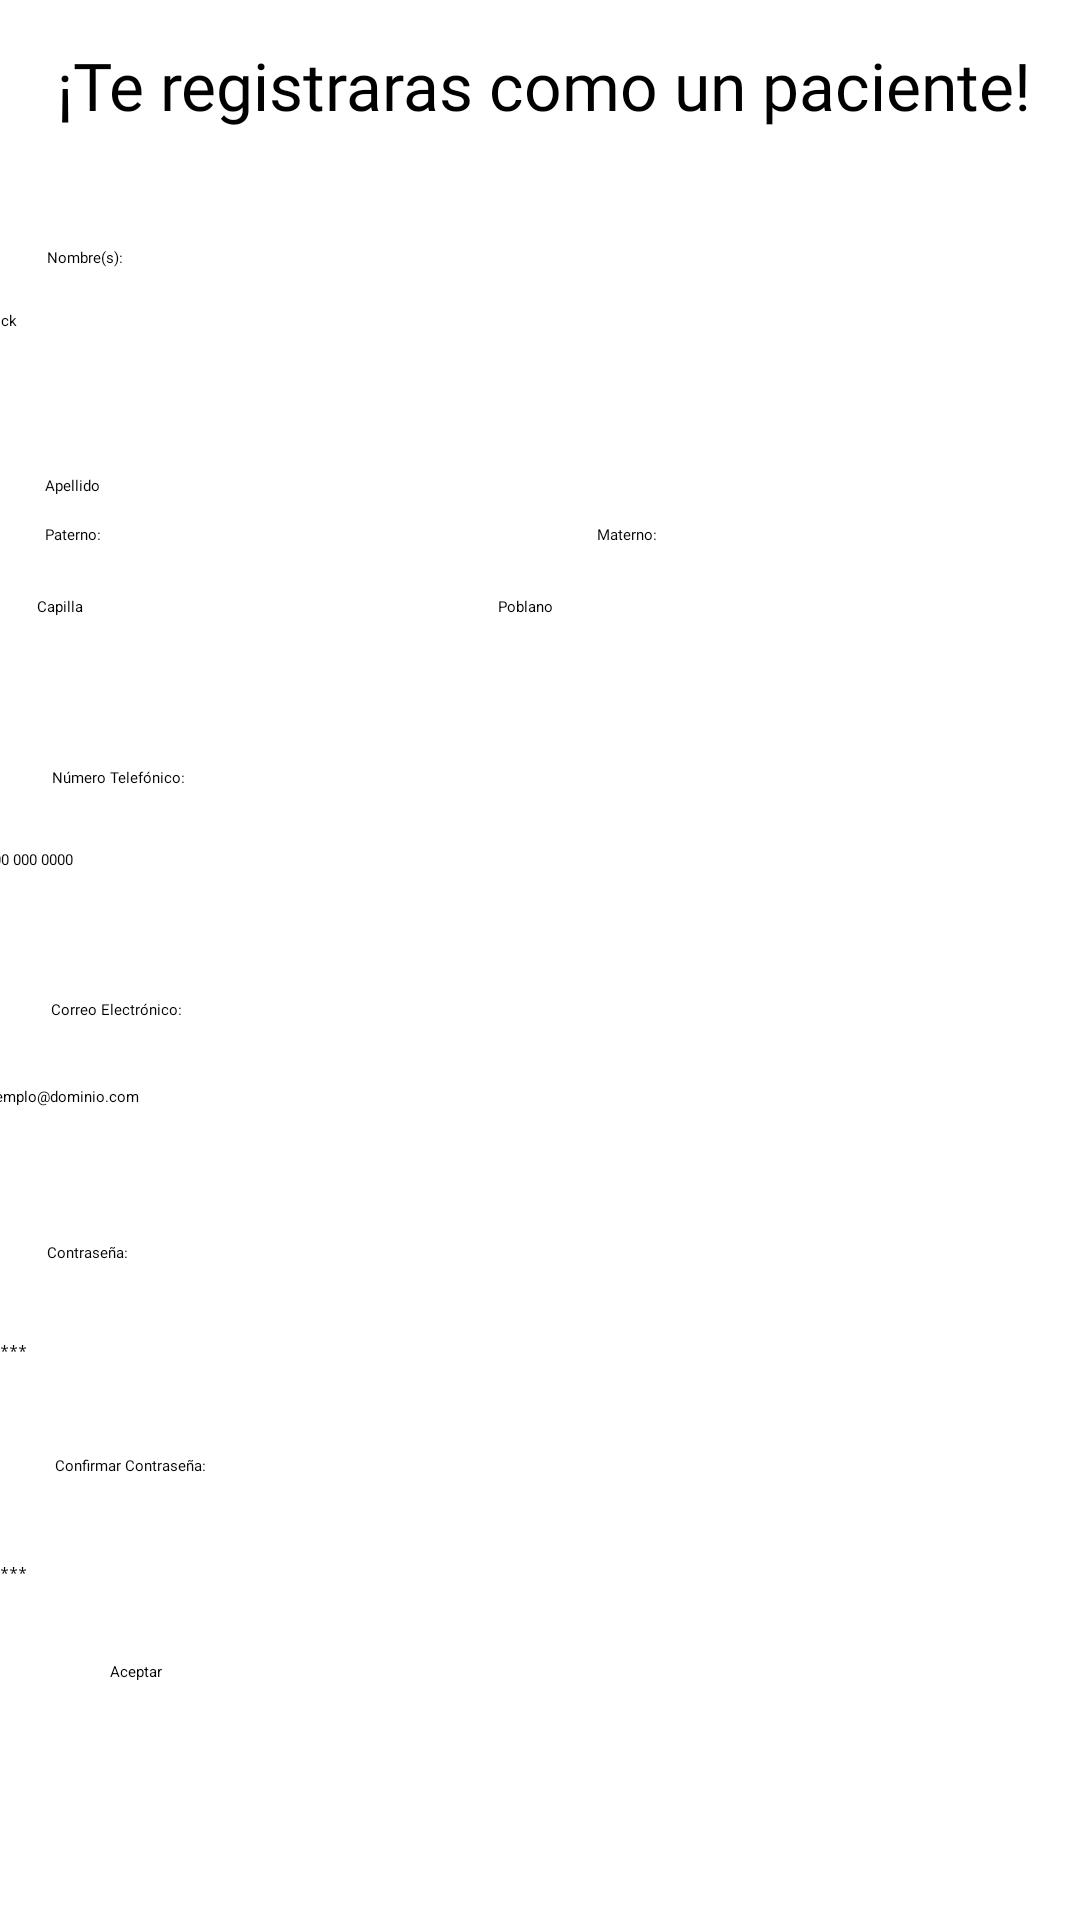

This screen was rendered from an Android layout file. Write that file and the resources it references.
<!-- AndroidManifest.xml: application theme Theme.CitasVidaSana -->
<!-- res/layout/activity_registro_paciente.xml -->
<?xml version="1.0" encoding="utf-8"?>
<androidx.constraintlayout.widget.ConstraintLayout xmlns:android="http://schemas.android.com/apk/res/android"
    xmlns:app="http://schemas.android.com/apk/res-auto"
    xmlns:tools="http://schemas.android.com/tools"
    android:layout_width="match_parent"
    android:layout_height="match_parent"
    tools:context=".RegistroPaciente">

    <Button
        android:id="@+id/btnGuardar2"
        android:layout_width="287dp"
        android:layout_height="61dp"
        android:backgroundTint="@color/azulvs"
        android:onClick="guardar"
        android:text="Aceptar"
        app:cornerRadius="20dp"
        app:layout_constraintBottom_toBottomOf="parent"
        app:layout_constraintEnd_toEndOf="parent"
        app:layout_constraintStart_toStartOf="parent"
        app:layout_constraintTop_toTopOf="parent"
        app:layout_constraintVertical_bias="0.956"
        tools:ignore="MissingConstraints" />

    <TextView
        android:id="@+id/textView29"
        android:layout_width="382dp"
        android:layout_height="52dp"
        android:fontFamily="@font/roboto"
        android:text="¡Te registraras como un paciente!"
        android:textAlignment="center"
        android:textAppearance="@style/TextAppearance.AppCompat.Large"
        android:textColor="@color/black"
        android:textSize="22sp"
        app:layout_constraintBottom_toBottomOf="parent"
        app:layout_constraintEnd_toEndOf="parent"
        app:layout_constraintHorizontal_bias="0.482"
        app:layout_constraintStart_toStartOf="parent"
        app:layout_constraintTop_toTopOf="parent"
        app:layout_constraintVertical_bias="0.023" />

    <TextView
        android:id="@+id/textView31"
        android:layout_width="wrap_content"
        android:layout_height="wrap_content"
        android:fontFamily="@font/roboto"
        android:text="Nombre(s):"
        android:textAppearance="@style/TextAppearance.AppCompat.Body1"
        app:layout_constraintBottom_toBottomOf="parent"
        app:layout_constraintEnd_toEndOf="parent"
        app:layout_constraintHorizontal_bias="0.047"
        app:layout_constraintStart_toStartOf="parent"
        app:layout_constraintTop_toTopOf="parent"
        app:layout_constraintVertical_bias="0.13" />

    <TextView
        android:id="@+id/textView32"
        android:layout_width="wrap_content"
        android:layout_height="wrap_content"
        android:fontFamily="@font/roboto"
        android:text="Paterno:"
        android:textAppearance="@style/TextAppearance.AppCompat.Body1"
        app:layout_constraintBottom_toBottomOf="parent"
        app:layout_constraintEnd_toEndOf="parent"
        app:layout_constraintHorizontal_bias="0.044"
        app:layout_constraintStart_toStartOf="parent"
        app:layout_constraintTop_toTopOf="parent"
        app:layout_constraintVertical_bias="0.276" />

    <TextView
        android:id="@+id/textView36"
        android:layout_width="wrap_content"
        android:layout_height="wrap_content"
        android:fontFamily="@font/roboto"
        android:text="Correo Electrónico:"
        android:textAppearance="@style/TextAppearance.AppCompat.Body1"
        app:layout_constraintBottom_toBottomOf="parent"
        app:layout_constraintEnd_toEndOf="parent"
        app:layout_constraintHorizontal_bias="0.054"
        app:layout_constraintStart_toStartOf="parent"
        app:layout_constraintTop_toTopOf="parent"
        app:layout_constraintVertical_bias="0.526" />

    <TextView
        android:id="@+id/textView37"
        android:layout_width="wrap_content"
        android:layout_height="wrap_content"
        android:fontFamily="@font/roboto"
        android:text="Contraseña:"
        android:textAppearance="@style/TextAppearance.AppCompat.Body1"
        app:layout_constraintBottom_toBottomOf="parent"
        app:layout_constraintEnd_toEndOf="parent"
        app:layout_constraintHorizontal_bias="0.047"
        app:layout_constraintStart_toStartOf="parent"
        app:layout_constraintTop_toTopOf="parent"
        app:layout_constraintVertical_bias="0.654" />

    <TextView
        android:id="@+id/textView38"
        android:layout_width="wrap_content"
        android:layout_height="wrap_content"
        android:fontFamily="@font/roboto"
        android:text="Confirmar Contraseña:"
        android:textAppearance="@style/TextAppearance.AppCompat.Body1"
        app:layout_constraintBottom_toBottomOf="parent"
        app:layout_constraintEnd_toEndOf="parent"
        app:layout_constraintHorizontal_bias="0.059"
        app:layout_constraintStart_toStartOf="parent"
        app:layout_constraintTop_toTopOf="parent"
        app:layout_constraintVertical_bias="0.766" />

    <TextView
        android:id="@+id/textView33"
        android:layout_width="wrap_content"
        android:layout_height="wrap_content"
        android:fontFamily="@font/roboto"
        android:text="Número Telefónico:"
        android:textAppearance="@style/TextAppearance.AppCompat.Body1"
        app:layout_constraintBottom_toBottomOf="parent"
        app:layout_constraintEnd_toEndOf="parent"
        app:layout_constraintHorizontal_bias="0.055"
        app:layout_constraintStart_toStartOf="parent"
        app:layout_constraintTop_toTopOf="parent"
        app:layout_constraintVertical_bias="0.404" />

    <TextView
        android:id="@+id/textView34"
        android:layout_width="wrap_content"
        android:layout_height="wrap_content"
        android:fontFamily="@font/roboto"
        android:text="Apellido"
        android:textAppearance="@style/TextAppearance.AppCompat.Body1"
        app:layout_constraintBottom_toBottomOf="parent"
        app:layout_constraintEnd_toEndOf="parent"
        app:layout_constraintHorizontal_bias="0.044"
        app:layout_constraintStart_toStartOf="parent"
        app:layout_constraintTop_toTopOf="parent"
        app:layout_constraintVertical_bias="0.25" />

    <TextView
        android:id="@+id/textView35"
        android:layout_width="wrap_content"
        android:layout_height="wrap_content"
        android:fontFamily="@font/roboto"
        android:text="Materno:"
        android:textAppearance="@style/TextAppearance.AppCompat.Body1"
        app:layout_constraintBottom_toBottomOf="parent"
        app:layout_constraintEnd_toEndOf="parent"
        app:layout_constraintHorizontal_bias="0.585"
        app:layout_constraintStart_toStartOf="parent"
        app:layout_constraintTop_toTopOf="parent"
        app:layout_constraintVertical_bias="0.276" />

    <EditText
        android:id="@+id/etTelefono"
        android:layout_width="370dp"
        android:layout_height="wrap_content"
        android:ems="10"
        android:maxLength="10"
        android:hint="000 000 0000"
        android:digits="0123456789"
        android:inputType="phone"
        app:layout_constraintBottom_toBottomOf="parent"
        app:layout_constraintEnd_toEndOf="parent"
        app:layout_constraintHorizontal_bias="0.56"
        app:layout_constraintStart_toStartOf="parent"
        app:layout_constraintTop_toTopOf="parent"
        app:layout_constraintVertical_bias="0.447" />

    <EditText
        android:id="@+id/etApellidop"
        android:layout_width="180dp"
        android:layout_height="wrap_content"
        android:ems="10"
        android:hint="Capilla"
        android:inputType="textCapWords"
        android:digits="abcdefghijklmnopqrstuvwxyzáéíóúñABCDEFGHIJKLMNOPQRSTUVWXYZÁÉÍÓÚÑ"
        app:layout_constraintBottom_toBottomOf="parent"
        app:layout_constraintEnd_toEndOf="parent"
        app:layout_constraintHorizontal_bias="0.069"
        app:layout_constraintStart_toStartOf="parent"
        app:layout_constraintTop_toTopOf="parent"
        app:layout_constraintVertical_bias="0.314" />

    <EditText
        android:id="@+id/etApellidom"
        android:layout_width="180dp"
        android:layout_height="wrap_content"
        android:ems="10"
        android:hint="Poblano"
        android:inputType="textCapWords"
        android:digits="abcdefghijklmnopqrstuvwxyzáéíóúñABCDEFGHIJKLMNOPQRSTUVWXYZÁÉÍÓÚÑ"
        app:layout_constraintBottom_toBottomOf="parent"
        app:layout_constraintEnd_toEndOf="parent"
        app:layout_constraintHorizontal_bias="0.922"
        app:layout_constraintStart_toStartOf="parent"
        app:layout_constraintTop_toTopOf="parent"
        app:layout_constraintVertical_bias="0.314" />

    <EditText
        android:id="@+id/etNombre"
        android:layout_width="370dp"
        android:layout_height="wrap_content"
        android:ems="10"
        android:hint="Erick"
        android:inputType="textCapWords"
        android:digits="abcdefghijklmnopqrstuvwxyzáéíóúñABCDEFGHIJKLMNOPQRSTUVWXYZÁÉÍÓÚÑ "
        app:layout_constraintBottom_toBottomOf="parent"
        app:layout_constraintEnd_toEndOf="parent"
        app:layout_constraintHorizontal_bias="0.609"
        app:layout_constraintStart_toStartOf="parent"
        app:layout_constraintTop_toTopOf="parent"
        app:layout_constraintVertical_bias="0.163" />

    <EditText
        android:id="@+id/etCorreo"
        android:layout_width="370dp"
        android:layout_height="wrap_content"
        android:ems="10"
        android:hint="ejemplo@dominio.com"
        android:inputType="textEmailAddress"
        app:layout_constraintBottom_toBottomOf="parent"
        app:layout_constraintEnd_toEndOf="parent"
        app:layout_constraintHorizontal_bias="0.609"
        app:layout_constraintStart_toStartOf="parent"
        app:layout_constraintTop_toTopOf="parent"
        app:layout_constraintVertical_bias="0.572" />

    <EditText
        android:id="@+id/etPass"
        android:layout_width="370dp"
        android:layout_height="wrap_content"
        android:ems="10"
        android:hint="*****"
        android:inputType="textPassword"
        app:layout_constraintBottom_toBottomOf="parent"
        app:layout_constraintEnd_toEndOf="parent"
        app:layout_constraintHorizontal_bias="0.634"
        app:layout_constraintStart_toStartOf="parent"
        app:layout_constraintTop_toTopOf="parent"
        app:layout_constraintVertical_bias="0.706" />

    <EditText
        android:id="@+id/etCpass"
        android:layout_width="370dp"
        android:layout_height="wrap_content"
        android:ems="10"
        android:hint="*****"
        android:inputType="textPassword"
        app:layout_constraintBottom_toBottomOf="parent"
        app:layout_constraintEnd_toEndOf="parent"
        app:layout_constraintHorizontal_bias="0.634"
        app:layout_constraintStart_toStartOf="parent"
        app:layout_constraintTop_toTopOf="parent"
        app:layout_constraintVertical_bias="0.823" />
</androidx.constraintlayout.widget.ConstraintLayout>
<!-- resources referenced by this layout -->
<resources>

  <!-- not gathered from this repository: default colours our renderer supplied (Android Studio template values) -->
  <color name="black">#FF000000</color>
</resources>
